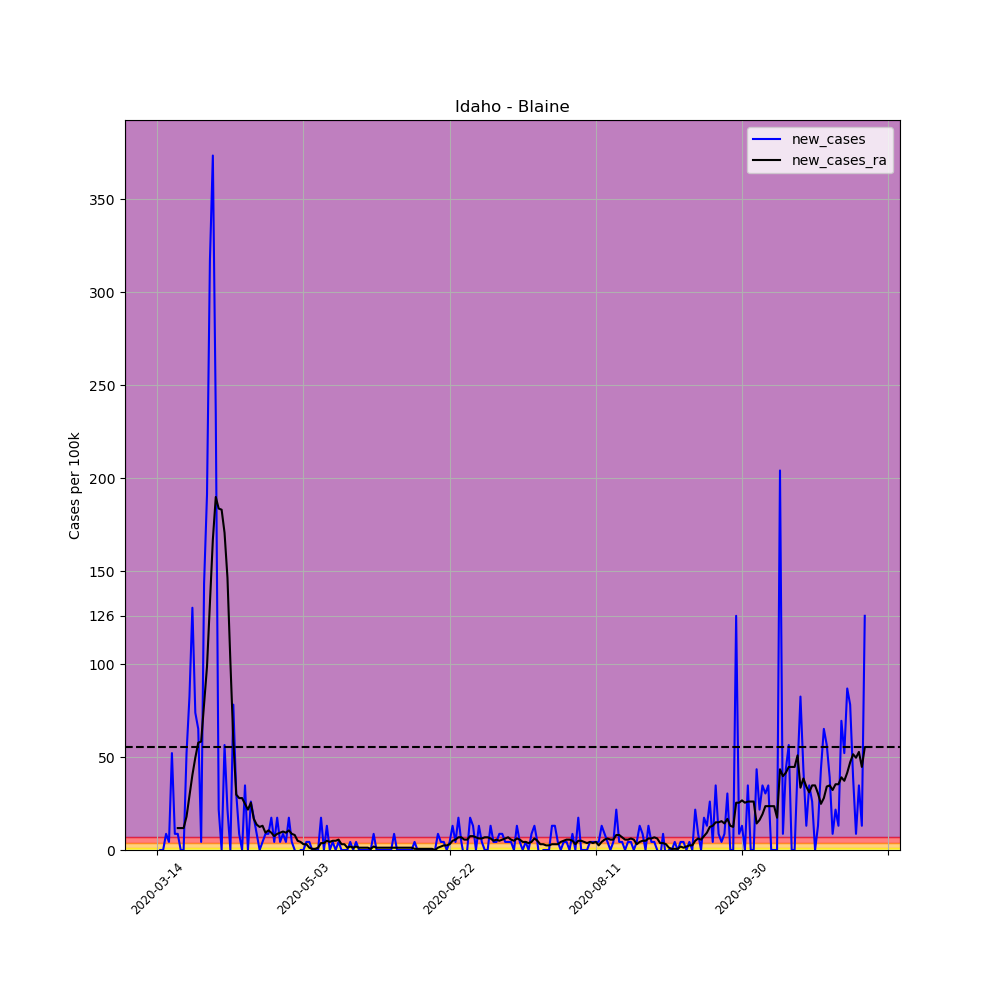

Source data for this figure (header and first rows):
, date, county, state, fips, cases, deaths, COUNTY, STNAME, CTYNAME, POPESTIMATE2019, per_100k, per_100k_ra, new_cases, new_cases_ra
79420, 2020-03-14, Blaine, Idaho, 16013, 2, 0, 13, Idaho, Blaine, 23021, 8.688, , , 
79421, 2020-03-15, Blaine, Idaho, 16013, 2, 0, 13, Idaho, Blaine, 23021, 8.688, , 0.0, 
79422, 2020-03-16, Blaine, Idaho, 16013, 2, 0, 13, Idaho, Blaine, 23021, 8.688, , 0.0, 
79423, 2020-03-17, Blaine, Idaho, 16013, 4, 0, 13, Idaho, Blaine, 23021, 17.38, , 8.688, 
79424, 2020-03-18, Blaine, Idaho, 16013, 5, 0, 13, Idaho, Blaine, 23021, 21.72, , 4.344, 
79425, 2020-03-19, Blaine, Idaho, 16013, 17, 0, 13, Idaho, Blaine, 23021, 73.85, , 52.13, 
79426, 2020-03-20, Blaine, Idaho, 16013, 19, 0, 13, Idaho, Blaine, 23021, 82.53, 31.65, 8.688, 
79427, 2020-03-21, Blaine, Idaho, 16013, 21, 0, 13, Idaho, Blaine, 23021, 91.22, 43.44, 8.688, 11.79
79428, 2020-03-22, Blaine, Idaho, 16013, 21, 0, 13, Idaho, Blaine, 23021, 91.22, 55.23, 0.0, 11.79
79429, 2020-03-23, Blaine, Idaho, 16013, 21, 0, 13, Idaho, Blaine, 23021, 91.22, 67.02, 0.0, 11.79
79430, 2020-03-24, Blaine, Idaho, 16013, 33, 0, 13, Idaho, Blaine, 23021, 143.3, 85.02, 52.13, 18
79431, 2020-03-25, Blaine, Idaho, 16013, 52, 0, 13, Idaho, Blaine, 23021, 225.9, 114.2, 82.53, 29.17
79432, 2020-03-26, Blaine, Idaho, 16013, 82, 2, 13, Idaho, Blaine, 23021, 356.2, 154.5, 130.3, 40.34
79433, 2020-03-27, Blaine, Idaho, 16013, 99, 2, 13, Idaho, Blaine, 23021, 430, 204.2, 73.85, 49.64
79434, 2020-03-28, Blaine, Idaho, 16013, 114, 2, 13, Idaho, Blaine, 23021, 495.2, 261.9, 65.16, 57.71
79435, 2020-03-29, Blaine, Idaho, 16013, 115, 2, 13, Idaho, Blaine, 23021, 499.5, 320.2, 4.344, 58.33
79436, 2020-03-30, Blaine, Idaho, 16013, 148, 2, 13, Idaho, Blaine, 23021, 642.9, 399, 143.3, 78.81
79437, 2020-03-31, Blaine, Idaho, 16013, 192, 2, 13, Idaho, Blaine, 23021, 834, 497.7, 191.1, 98.67
79438, 2020-04-01, Blaine, Idaho, 16013, 265, 2, 13, Idaho, Blaine, 23021, 1151, 629.9, 317.1, 132.2
79439, 2020-04-02, Blaine, Idaho, 16013, 351, 2, 13, Idaho, Blaine, 23021, 1525, 796.8, 373.6, 166.9
79440, 2020-04-03, Blaine, Idaho, 16013, 405, 2, 13, Idaho, Blaine, 23021, 1759, 986.7, 234.6, 189.9
79441, 2020-04-04, Blaine, Idaho, 16013, 410, 2, 13, Idaho, Blaine, 23021, 1781, 1170, 21.72, 183.7
79442, 2020-04-05, Blaine, Idaho, 16013, 410, 2, 13, Idaho, Blaine, 23021, 1781, 1353, 0.0, 183.1
79443, 2020-04-06, Blaine, Idaho, 16013, 423, 2, 13, Idaho, Blaine, 23021, 1837, 1524, 56.47, 170.7
79444, 2020-04-07, Blaine, Idaho, 16013, 428, 4, 13, Idaho, Blaine, 23021, 1859, 1671, 21.72, 146.5
79445, 2020-04-08, Blaine, Idaho, 16013, 428, 5, 13, Idaho, Blaine, 23021, 1859, 1772, 0.0, 101.1
79446, 2020-04-09, Blaine, Idaho, 16013, 446, 5, 13, Idaho, Blaine, 23021, 1937, 1831, 78.19, 58.95
79447, 2020-04-10, Blaine, Idaho, 16013, 453, 5, 13, Idaho, Blaine, 23021, 1968, 1860, 30.41, 29.79
79448, 2020-04-11, Blaine, Idaho, 16013, 455, 5, 13, Idaho, Blaine, 23021, 1976, 1888, 8.688, 27.92
79449, 2020-04-12, Blaine, Idaho, 16013, 455, 5, 13, Idaho, Blaine, 23021, 1976, 1916, 0.0, 27.92
79450, 2020-04-13, Blaine, Idaho, 16013, 463, 5, 13, Idaho, Blaine, 23021, 2011, 1941, 34.75, 24.82
79451, 2020-04-14, Blaine, Idaho, 16013, 463, 5, 13, Idaho, Blaine, 23021, 2011, 1963, 0.0, 21.72
79452, 2020-04-15, Blaine, Idaho, 16013, 469, 5, 13, Idaho, Blaine, 23021, 2037, 1988, 26.06, 25.44
79453, 2020-04-16, Blaine, Idaho, 16013, 473, 5, 13, Idaho, Blaine, 23021, 2055, 2005, 17.38, 16.75
79454, 2020-04-17, Blaine, Idaho, 16013, 475, 5, 13, Idaho, Blaine, 23021, 2063, 2019, 8.688, 13.65
79455, 2020-04-18, Blaine, Idaho, 16013, 475, 5, 13, Idaho, Blaine, 23021, 2063, 2031, 0.0, 12.41
79456, 2020-04-19, Blaine, Idaho, 16013, 476, 5, 13, Idaho, Blaine, 23021, 2068, 2044, 4.344, 13.03
79457, 2020-04-20, Blaine, Idaho, 16013, 478, 5, 13, Idaho, Blaine, 23021, 2076, 2053, 8.688, 9.308
79458, 2020-04-21, Blaine, Idaho, 16013, 480, 5, 13, Idaho, Blaine, 23021, 2085, 2064, 8.688, 10.55
79459, 2020-04-22, Blaine, Idaho, 16013, 484, 5, 13, Idaho, Blaine, 23021, 2102, 2073, 17.38, 9.308
79460, 2020-04-23, Blaine, Idaho, 16013, 485, 5, 13, Idaho, Blaine, 23021, 2107, 2081, 4.344, 7.447
79461, 2020-04-24, Blaine, Idaho, 16013, 489, 5, 13, Idaho, Blaine, 23021, 2124, 2089, 17.38, 8.688
79462, 2020-04-25, Blaine, Idaho, 16013, 490, 5, 13, Idaho, Blaine, 23021, 2128, 2099, 4.344, 9.308
79463, 2020-04-26, Blaine, Idaho, 16013, 492, 5, 13, Idaho, Blaine, 23021, 2137, 2109, 8.688, 9.929
79464, 2020-04-27, Blaine, Idaho, 16013, 493, 5, 13, Idaho, Blaine, 23021, 2142, 2118, 4.344, 9.308
79465, 2020-04-28, Blaine, Idaho, 16013, 497, 5, 13, Idaho, Blaine, 23021, 2159, 2128, 17.38, 10.55
79466, 2020-04-29, Blaine, Idaho, 16013, 498, 5, 13, Idaho, Blaine, 23021, 2163, 2137, 4.344, 8.688
79467, 2020-04-30, Blaine, Idaho, 16013, 498, 5, 13, Idaho, Blaine, 23021, 2163, 2145, 0.0, 8.067
79468, 2020-05-01, Blaine, Idaho, 16013, 497, 5, 13, Idaho, Blaine, 23021, 2159, 2150, -4.344, 4.964
79469, 2020-05-02, Blaine, Idaho, 16013, 497, 5, 13, Idaho, Blaine, 23021, 2159, 2155, 0.0, 4.344
79470, 2020-05-03, Blaine, Idaho, 16013, 497, 5, 13, Idaho, Blaine, 23021, 2159, 2158, 0.0, 3.103
79471, 2020-05-04, Blaine, Idaho, 16013, 498, 5, 13, Idaho, Blaine, 23021, 2163, 2161, 4.344, 3.103
79472, 2020-05-05, Blaine, Idaho, 16013, 499, 5, 13, Idaho, Blaine, 23021, 2168, 2162, 4.344, 1.241
79473, 2020-05-06, Blaine, Idaho, 16013, 499, 5, 13, Idaho, Blaine, 23021, 2168, 2163, 0.0, 0.6206
79474, 2020-05-07, Blaine, Idaho, 16013, 499, 5, 13, Idaho, Blaine, 23021, 2168, 2163, 0.0, 0.6206
79475, 2020-05-08, Blaine, Idaho, 16013, 499, 5, 13, Idaho, Blaine, 23021, 2168, 2164, 0.0, 1.241
79476, 2020-05-09, Blaine, Idaho, 16013, 503, 5, 13, Idaho, Blaine, 23021, 2185, 2168, 17.38, 3.723
79477, 2020-05-10, Blaine, Idaho, 16013, 503, 5, 13, Idaho, Blaine, 23021, 2185, 2172, 0.0, 3.723
79478, 2020-05-11, Blaine, Idaho, 16013, 506, 5, 13, Idaho, Blaine, 23021, 2198, 2177, 13.03, 4.964
79479, 2020-05-12, Blaine, Idaho, 16013, 506, 5, 13, Idaho, Blaine, 23021, 2198, 2181, 0.0, 4.344
... 183 more rows
